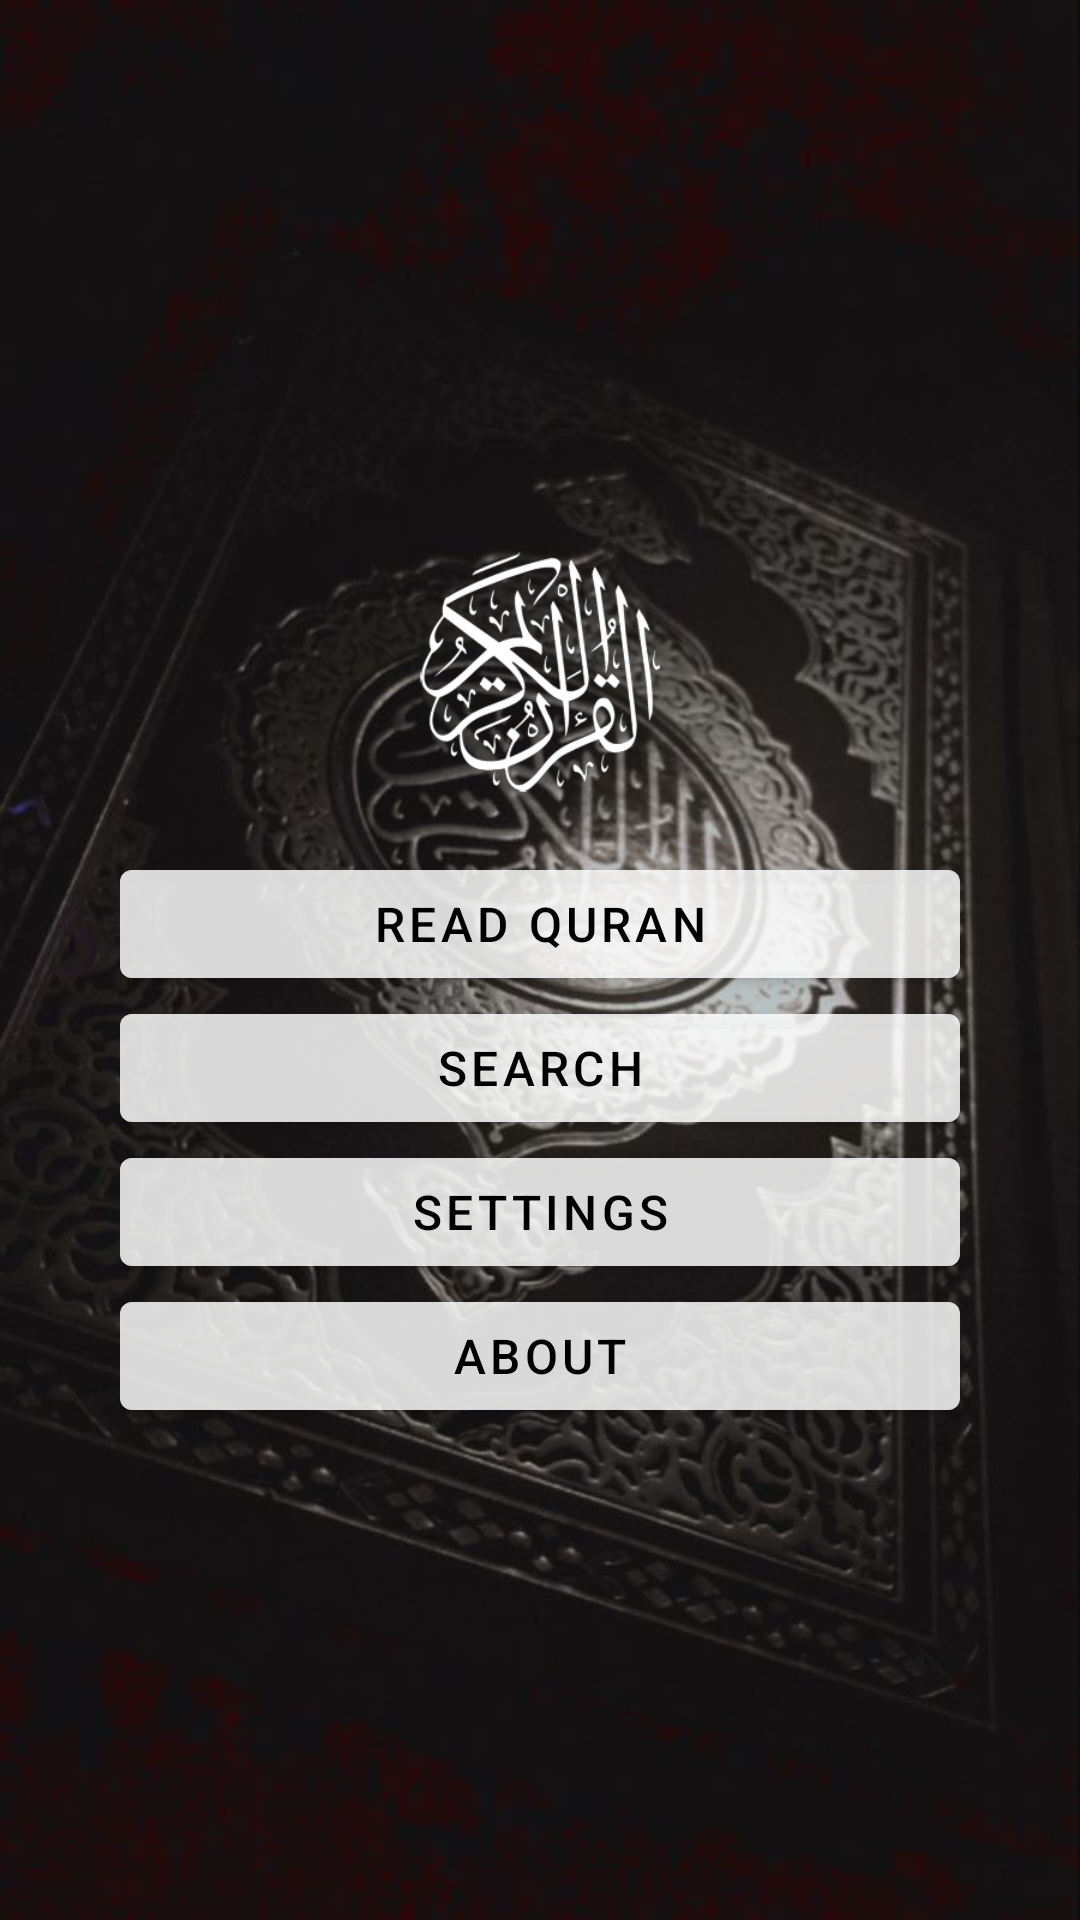

Produce the Android XML layout that renders to this screen, including the resource entries it uses.
<!-- AndroidManifest.xml: application theme Theme.QuranAppV3 -->
<!-- res/layout/fragment_main_menu.xml -->
<?xml version="1.0" encoding="utf-8"?>
<androidx.constraintlayout.widget.ConstraintLayout xmlns:android="http://schemas.android.com/apk/res/android"
    xmlns:app="http://schemas.android.com/apk/res-auto"
    xmlns:tools="http://schemas.android.com/tools"
    android:layout_width="match_parent"
    android:layout_height="match_parent"
    android:background="@drawable/home_bg"
    android:id="@+id/main_menu_conatiner"
    android:tint="#8c000000"
    tools:context=".ui.mainMenu.mainMenuFragment">


    <LinearLayout
        android:id="@+id/linearLayout"
        android:layout_width="0dp"
        android:layout_height="0dp"
        android:layout_marginStart="40dp"
        android:layout_marginTop="1dp"
        android:layout_marginEnd="40dp"
        android:layout_marginBottom="1dp"
        android:gravity="center"
        android:orientation="vertical"
        app:layout_constraintBottom_toBottomOf="parent"
        app:layout_constraintEnd_toEndOf="parent"
        app:layout_constraintStart_toStartOf="parent"
        app:layout_constraintTop_toTopOf="parent">

        <ImageView
            android:id="@+id/imageView2"
            android:layout_width="match_parent"
            android:layout_height="120dp"
            android:src="@drawable/alquran" />

        <Button
            android:id="@+id/button3"
            android:layout_width="match_parent"
            android:layout_height="wrap_content"
            android:backgroundTint="@color/material_on_primary_emphasis_medium"
            android:fontFamily="sans-serif-medium"
            android:text="Read Quran"
            android:textColor="#000000"
            android:textSize="16sp" />

        <Button
            android:id="@+id/button4"
            android:layout_width="match_parent"
            android:layout_height="wrap_content"
            android:backgroundTint="@color/material_on_primary_emphasis_medium"
            android:fontFamily="sans-serif-medium"
            android:text="search"
            android:textColor="#000000"
            android:textSize="16sp" />

        <Button
            android:id="@+id/button5"
            android:layout_width="match_parent"
            android:layout_height="wrap_content"
            android:backgroundTint="@color/material_on_primary_emphasis_medium"
            android:text="SETTINGS"
            android:textColor="#000000"
            android:textSize="16sp" />

        <Button
            android:id="@+id/button6"
            android:layout_width="match_parent"
            android:layout_height="wrap_content"
            android:backgroundTint="@color/material_on_primary_emphasis_medium"
            android:text="ABOUT"
            android:textColor="#000000"
            android:textSize="16sp" />

    </LinearLayout>
</androidx.constraintlayout.widget.ConstraintLayout>
<!-- resources referenced by this layout -->
<resources>
  <!-- drawable alquran: png bitmap (drawable, 37736 bytes) -->
  <!-- drawable home_bg: jpg bitmap (drawable, 63185 bytes) -->
  <style name="Theme.QuranAppV3" parent="Theme.MaterialComponents.DayNight.DarkActionBar">
          
          <item name="colorPrimary">@color/black</item>
          <item name="colorPrimaryVariant">@color/black</item>
          <item name="colorOnPrimary">@color/white</item>
          
          <item name="colorSecondary">@color/teal_200</item>
          <item name="colorSecondaryVariant">@color/teal_700</item>
          <item name="colorOnSecondary">@color/black</item>
          
          <item name="android:statusBarColor" tools:targetApi="l">?attr/colorPrimaryVariant</item>
          
      </style>
  <!-- not gathered from this repository: default colours our renderer supplied (Android Studio template values) -->
  <color name="teal_200">#FF03DAC5</color>
  <color name="teal_700">#FF018786</color>
  <color name="black">#FF000000</color>
  <color name="white">#FFFFFFFF</color>
</resources>
